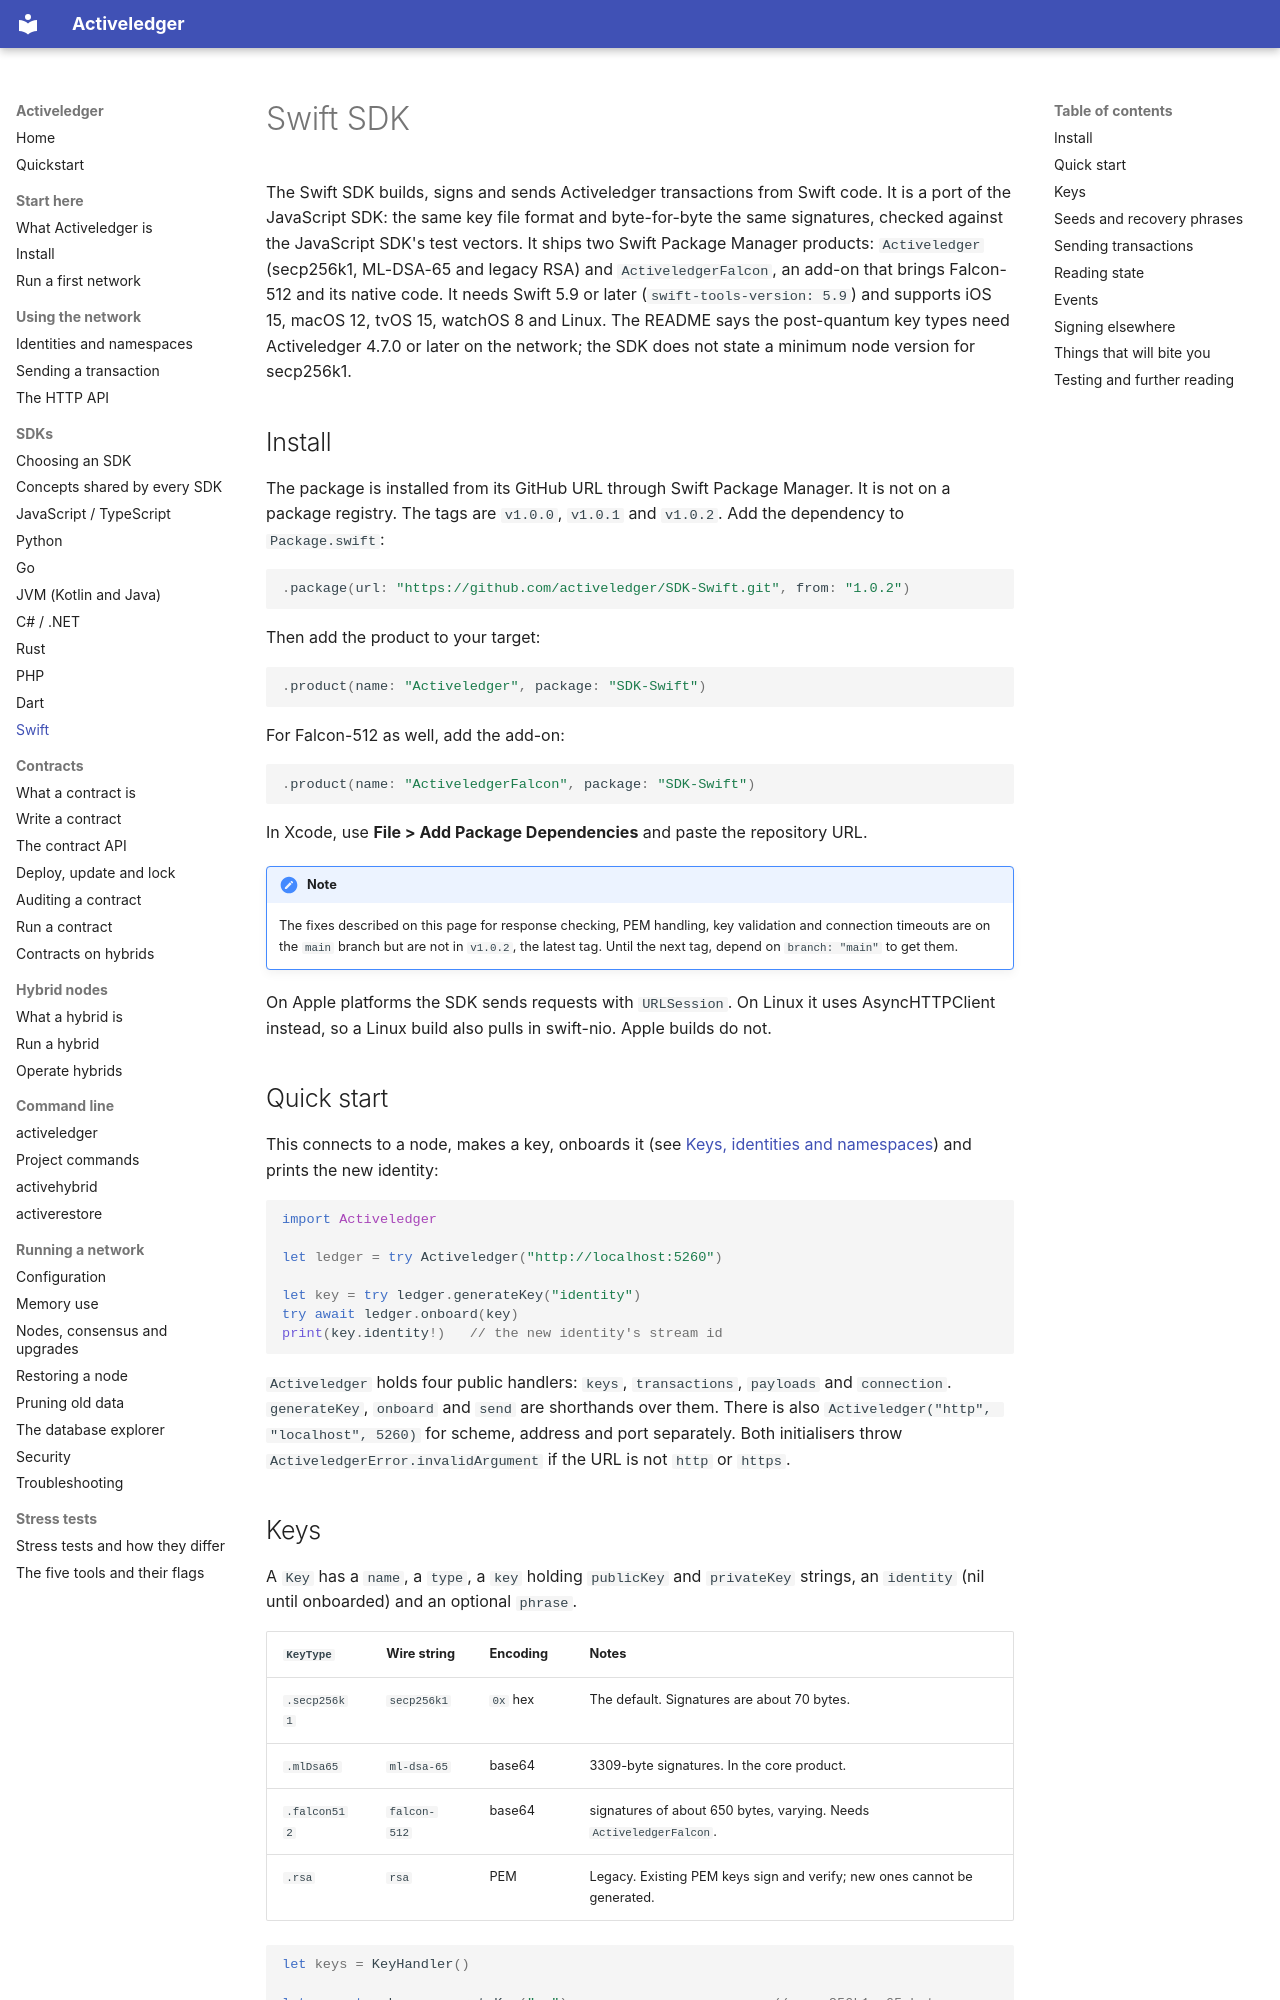

repository: activeledger/activeledger · page: sdks/swift/index.html · generator: mkdocs

# Swift SDK

The Swift SDK builds, signs and sends Activeledger transactions from Swift code. It is a port of the JavaScript SDK: the same key file format and byte-for-byte the same signatures, checked against the JavaScript SDK's test vectors. It ships two Swift Package Manager products: `Activeledger` (secp256k1, ML-DSA-65 and legacy RSA) and `ActiveledgerFalcon`, an add-on that brings Falcon-512 and its native code. It needs Swift 5.9 or later (`swift-tools-version: 5.9`) and supports iOS 15, macOS 12, tvOS 15, watchOS 8 and Linux. The README says the post-quantum key types need Activeledger 4.7.0 or later on the network; the SDK does not state a minimum node version for secp256k1.

## Install

The package is installed from its GitHub URL through Swift Package Manager. It is not on a package registry. The tags are `v1.0.0`, `v1.0.1` and `v1.0.2`. Add the dependency to `Package.swift`:

```swift
.package(url: "https://github.com/activeledger/SDK-Swift.git", from: "1.0.2")
```

Then add the product to your target:

```swift
.product(name: "Activeledger", package: "SDK-Swift")
```

For Falcon-512 as well, add the add-on:

```swift
.product(name: "ActiveledgerFalcon", package: "SDK-Swift")
```

In Xcode, use **File > Add Package Dependencies** and paste the repository URL.

!!! note
    The fixes described on this page for response checking, PEM handling, key validation and connection timeouts are on the `main` branch but are not in `v1.0.2`, the latest tag. Until the next tag, depend on `branch: "main"` to get them.

On Apple platforms the SDK sends requests with `URLSession`. On Linux it uses AsyncHTTPClient instead, so a Linux build also pulls in swift-nio. Apple builds do not.

## Quick start

This connects to a node, makes a key, onboards it (see [Keys, identities and namespaces](../identities.md)) and prints the new identity:

```swift
import Activeledger

let ledger = try Activeledger("http://localhost:5260")

let key = try ledger.generateKey("identity")
try await ledger.onboard(key)
print(key.identity!)   // the new identity's stream id
```

`Activeledger` holds four public handlers: `keys`, `transactions`, `payloads` and `connection`. `generateKey`, `onboard` and `send` are shorthands over them. There is also `Activeledger("http", "localhost", 5260)` for scheme, address and port separately. Both initialisers throw `ActiveledgerError.invalidArgument` if the URL is not `http` or `https`.
